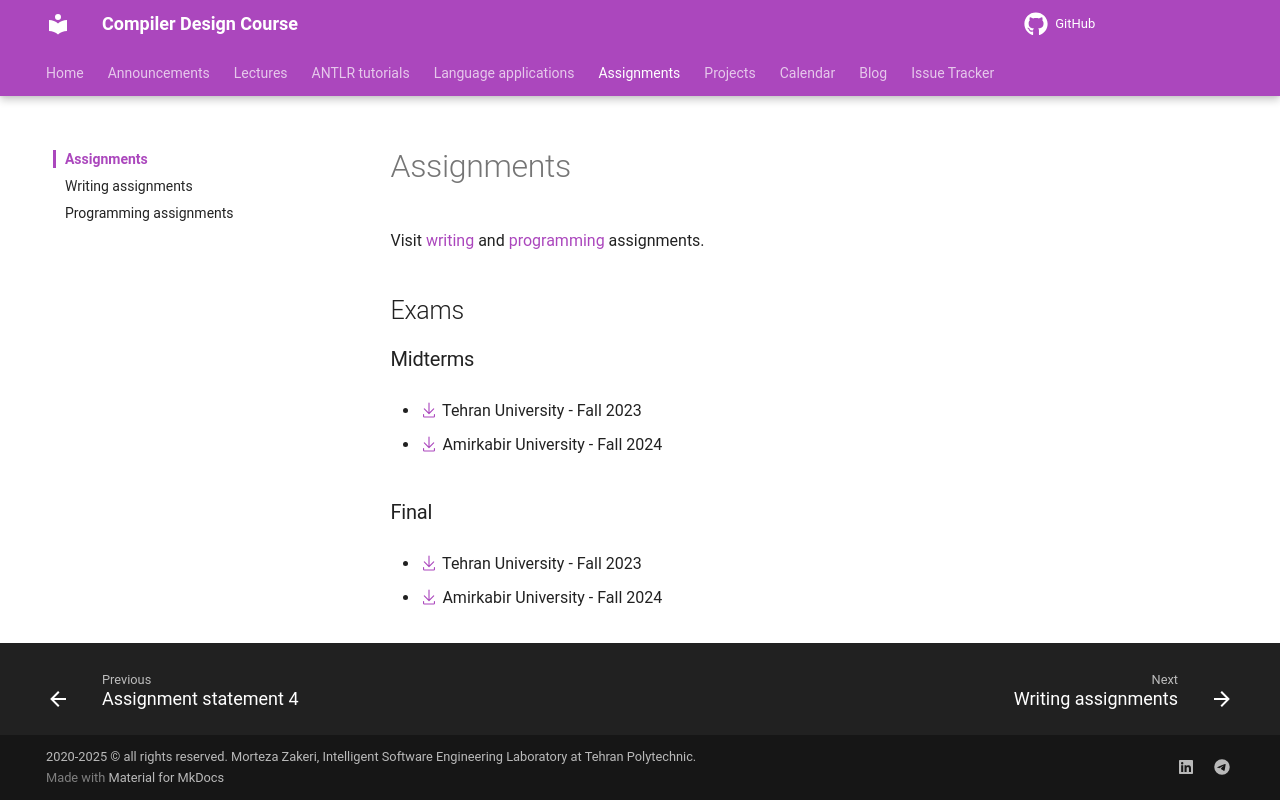

repository: m-zakeri/Compilers · page: assignments/index.html · generator: mkdocs

# Assignments

Visit [writing](writing_assignments.md) and [programming](programming_assignment.md){ target="_blank" } assignments.


## Exams

### Midterms

* [:octicons-download-24:](../assets/exams/midterm_fall2023_FFENG.pdf){target="_blank"  } Tehran University - Fall 2023

* [:octicons-download-24:](../assets/exams/midterm_fall2024_AUT.pdf){target="_blank"  } Amirkabir University - Fall 2024


### Final
* [:octicons-download-24:](#){target="_blank" } Tehran University - Fall 2023

* [:octicons-download-24:](#){target="_blank" } Amirkabir University - Fall 2024
